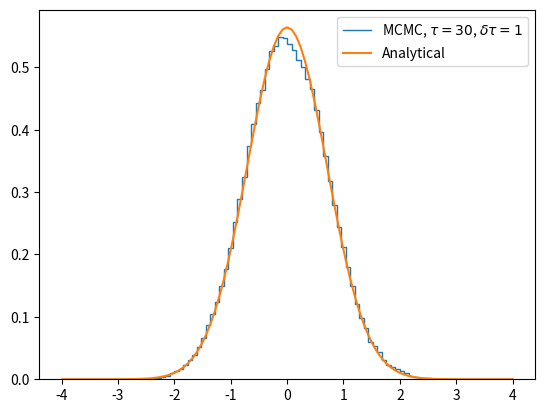

This chart was generated by the following Python code:
import numpy as np
import matplotlib.pyplot as plt
import tqdm

SWEEPS = 20_000
H = 1
OMEGA = 1
M = 1
TAU = 30
DELTATAU = 1
NTAU = int(TAU/DELTATAU)
HITSIZE = 0.1

XLOW = -4
XHIGH = 4
NXBINS = 100
DELTAX = (XHIGH - XLOW) / NXBINS
HITSIZE = 0.1
prob_histogram = np.zeros(NXBINS)
x_bins = np.linspace(XLOW, XHIGH, NXBINS + 1)

x_path = np.zeros(NTAU)
## analytical solution
psi_analytical = (M*OMEGA/(np.pi*H))**0.25*np.exp(-M*OMEGA*x_bins**2/2/H)

def vary_path(x_current):
    x_prime = x_current + np.random.random() * 2 * HITSIZE - HITSIZE
    while x_prime > XHIGH or x_prime < XLOW:
        x_prime = x_current + np.random.random() * 2 * HITSIZE - HITSIZE
    return x_prime

def action(x_left, x_right):
    K = 0.5 * M * (((x_right - x_left))**2) / DELTATAU
    V = 0.5 * M * DELTATAU * (OMEGA**2) * (((x_left + x_right) / 2)**2)
    return K + V

def total_action(x_path):
    path_action = 0
    for i in range(-1, NXBINS-1):
        path_action += action(x_path[i], x_path[i+1])
    return path_action

def delta_action(x_path, x_prime, i):
    x_left = x_path[i-1]
    x_right = x_path[i+1] if i < NTAU-1 else x_path[0] #PBC.
    daction = action(x_left, x_prime) + action(x_prime, x_right) 
    daction -= action(x_left, x_path[i]) + action(x_path[i], x_right) #compute the resulting change from u in delta S.
    return daction

def MCMC(x_path, prob_histogram):
    for i in range(NTAU):
        x_prime = vary_path(x_path[i])
        daction = delta_action(x_path, x_prime, i)
        if daction <= 0:            
            x_path[i] = x_prime
        else:        
            prob = np.exp(-daction)
            if np.random.random() < prob:
                x_path[i] = x_prime
    hist, _ = np.histogram(x_path, bins=x_bins)
    prob_histogram += hist

for k in tqdm.tqdm(range(SWEEPS)):
    MCMC(x_path, prob_histogram)

plt.figure()
plt.stairs(prob_histogram/np.sum(prob_histogram*DELTAX), x_bins, label=f"MCMC, $\\tau = {TAU}$, $\\delta\\tau={DELTATAU}$")
plt.plot(x_bins, psi_analytical*psi_analytical.conjugate(), label="Analytical")
plt.legend()
plt.show()
